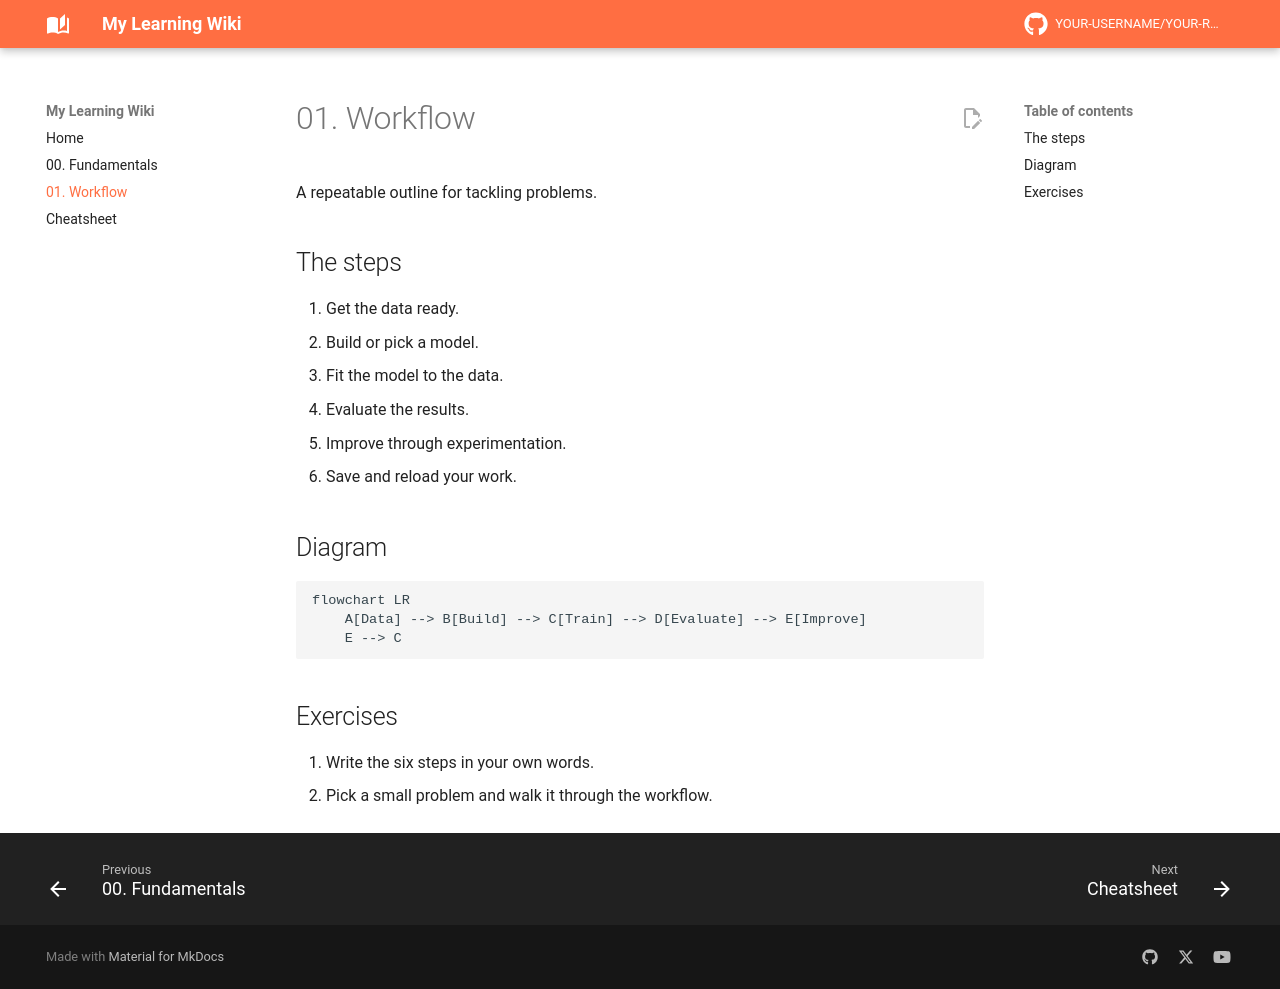

repository: seb814/my-wiki · page: 01-workflow/index.html · generator: mkdocs

# 01. Workflow

A repeatable outline for tackling problems.

## The steps

1. Get the data ready.
2. Build or pick a model.
3. Fit the model to the data.
4. Evaluate the results.
5. Improve through experimentation.
6. Save and reload your work.

## Diagram

```mermaid
flowchart LR
    A[Data] --> B[Build] --> C[Train] --> D[Evaluate] --> E[Improve]
    E --> C
```

## Exercises

1. Write the six steps in your own words.
2. Pick a small problem and walk it through the workflow.
